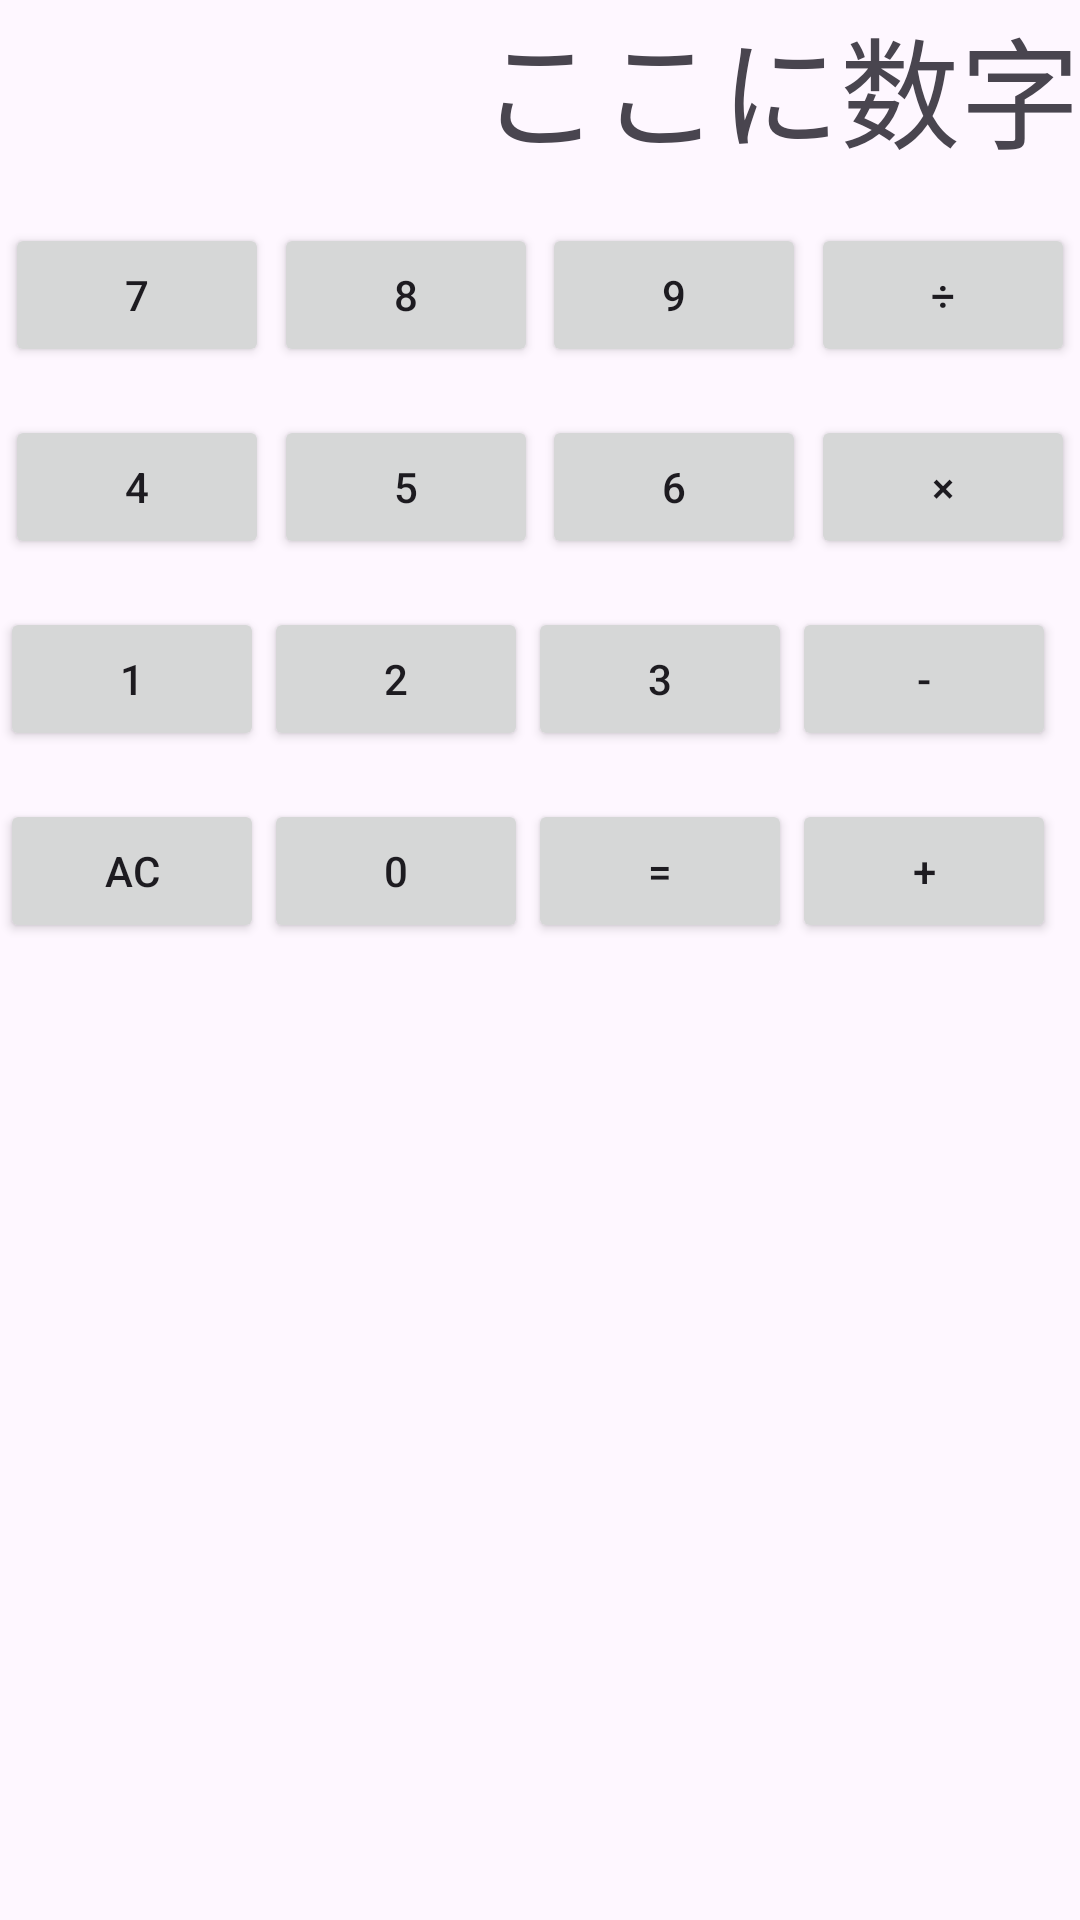

Produce the Android XML layout that renders to this screen, including the resource entries it uses.
<!-- AndroidManifest.xml: application theme Theme.MobileBViewsActivity -->
<!-- res/layout/activity_main2.xml -->
<?xml version="1.0" encoding="utf-8"?>
<androidx.constraintlayout.widget.ConstraintLayout xmlns:android="http://schemas.android.com/apk/res/android"
    xmlns:app="http://schemas.android.com/apk/res-auto"
    xmlns:tools="http://schemas.android.com/tools"
    android:id="@+id/main"
    android:layout_width="match_parent"
    android:layout_height="match_parent"
    tools:context=".MainActivity2">

    <TextView
        android:layout_width="wrap_content"
        android:layout_height="wrap_content"
        android:id="@+id/text1"
        android:text="ここに数字"
        android:textSize="40sp"
        app:layout_constraintTop_toTopOf="parent"
        app:layout_constraintEnd_toEndOf="parent"
        />
    <Button
        android:layout_width="wrap_content"
        android:layout_height="wrap_content"
        android:text="7"
        android:layout_marginTop="16dp"
        android:id="@+id/button1"
        app:layout_constraintTop_toBottomOf="@+id/text1"
        app:layout_constraintStart_toStartOf="parent"
        app:layout_constraintEnd_toStartOf="@id/button2"
        />
    <Button
        android:layout_width="wrap_content"
        android:layout_height="wrap_content"
        android:text="8"
        android:id="@+id/button2"
        app:layout_constraintTop_toTopOf="@+id/button1"
        app:layout_constraintStart_toEndOf="@id/button1"
        app:layout_constraintEnd_toStartOf="@id/button3"
        />
    <Button
        android:layout_width="wrap_content"
        android:layout_height="wrap_content"
        android:text="9"
        android:id="@+id/button3"
        app:layout_constraintTop_toTopOf="@+id/button2"
        app:layout_constraintStart_toEndOf="@id/button2"
        app:layout_constraintEnd_toStartOf="@id/button4"
        />
    <Button
        android:layout_width="wrap_content"
        android:layout_height="wrap_content"
        android:text="÷"
        android:id="@+id/button4"
        app:layout_constraintTop_toTopOf="@+id/button3"
        app:layout_constraintStart_toEndOf="@id/button3"
        app:layout_constraintEnd_toEndOf="parent"
        />
    <Button
        android:layout_width="wrap_content"
        android:layout_height="wrap_content"
        android:text="4"
        android:layout_marginTop="16dp"
        android:id="@+id/button5"
        app:layout_constraintTop_toBottomOf="@+id/button1"
        app:layout_constraintStart_toStartOf="parent"
        app:layout_constraintEnd_toStartOf="@id/button6"
        />
    <Button
        android:layout_width="wrap_content"
        android:layout_height="wrap_content"
        android:text="5"
        android:id="@+id/button6"
        app:layout_constraintTop_toTopOf="@+id/button5"
        app:layout_constraintStart_toEndOf="@id/button5"
        app:layout_constraintEnd_toStartOf="@id/button7"
        />
    <Button
        android:layout_width="wrap_content"
        android:layout_height="wrap_content"
        android:text="6"
        android:id="@+id/button7"
        app:layout_constraintTop_toTopOf="@+id/button6"
        app:layout_constraintStart_toEndOf="@id/button6"
        app:layout_constraintEnd_toStartOf="@id/button8"
        />
    <Button
        android:layout_width="wrap_content"
        android:layout_height="wrap_content"
        android:text="×"
        android:id="@+id/button8"
        app:layout_constraintTop_toTopOf="@+id/button7"
        app:layout_constraintStart_toEndOf="@id/button7"
        app:layout_constraintEnd_toEndOf="parent"
        />
    <Button
        android:layout_width="wrap_content"
        android:layout_height="wrap_content"
        android:text="1"
        android:layout_marginTop="16dp"
        android:id="@+id/button9"
        app:layout_constraintTop_toBottomOf="@+id/button5"
        />
    <Button
        android:layout_width="wrap_content"
        android:layout_height="wrap_content"
        android:text="2"
        android:id="@+id/button10"
        app:layout_constraintTop_toTopOf="@+id/button9"
        app:layout_constraintStart_toEndOf="@id/button9"
        />
    <Button
        android:layout_width="wrap_content"
        android:layout_height="wrap_content"
        android:text="3"
        android:id="@+id/button11"
        app:layout_constraintTop_toTopOf="@+id/button10"
        app:layout_constraintStart_toEndOf="@id/button10"
        />
    <Button
        android:layout_width="wrap_content"
        android:layout_height="wrap_content"
        android:text="-"
        android:id="@+id/button12"
        app:layout_constraintTop_toTopOf="@+id/button11"
        app:layout_constraintStart_toEndOf="@id/button11"
        />
    <Button
        android:layout_width="wrap_content"
        android:layout_height="wrap_content"
        android:text="AC"
        android:layout_marginTop="16dp"
        android:id="@+id/button13"
        app:layout_constraintTop_toBottomOf="@+id/button9"
        />
    <Button
        android:layout_width="wrap_content"
        android:layout_height="wrap_content"
        android:text="0"
        android:id="@+id/button14"
        app:layout_constraintTop_toTopOf="@+id/button13"
        app:layout_constraintStart_toEndOf="@id/button13"
        app:layout_constraintEnd_toStartOf="@id/button15"
        />
    <Button
        android:layout_width="wrap_content"
        android:layout_height="wrap_content"
        android:text="="
        android:id="@+id/button15"
        app:layout_constraintTop_toTopOf="@+id/button14"
        app:layout_constraintStart_toEndOf="@id/button14"
        />
    <Button
        android:layout_width="wrap_content"
        android:layout_height="wrap_content"
        android:text="+"
        android:id="@+id/button16"
        app:layout_constraintTop_toTopOf="@+id/button15"
        app:layout_constraintStart_toEndOf="@id/button15"
        />


</androidx.constraintlayout.widget.ConstraintLayout>
<!-- resources referenced by this layout -->
<resources>
  <style name="Theme.MobileBViewsActivity" parent="Base.Theme.MobileBViewsActivity" />
  <style name="Base.Theme.MobileBViewsActivity" parent="Theme.Material3.DayNight.NoActionBar">
          
          
      </style>
</resources>
